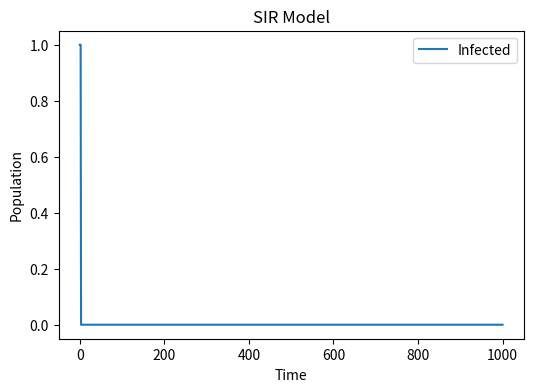

Python code for this plot:
import numpy as np
import matplotlib.pyplot as plt

for i in range(11):
    V_percentage = i*0.1
    # set variables for each population
    N = 1000  # total population
    V_percentage = 0.3  # initial vaccinated population
    V = N*V_percentage
    I0 = 1  # initial infected population
    S0 = N - I0 - V  # initial suspectible population
    R0 = 0  # initial recovered population
    beta = 0.3  # infection probability
    gamma = 0.05  # recover probability
    S = [S0]
    I = [I0]
    R = [R0]

    # build up a loop for 1000 times
    for t in range(1000):
        # recovered population equal to the product of infected population and gamma
        dR = np.sum(np.random.choice(range(2), I[t], p=[1 - gamma, gamma]))

        # infected population equal to the product of suspectible population and beta and the portion of infected population
        dI0 = np.sum(np.random.choice(range(2), int(S[t]+V), p=[1 - beta * I[t] / N, beta * I[t] / N]))
        dV = np.sum(np.random.choice(range(2), int(V), p=[1 - beta * I[t] / N, beta * I[t] / N]))
        dI = dI0 - dV

        # add the data to the list
        S.append(S[t] - dI)
        I.append(I[t] + dI - dR)
        R.append(R[t] + dR)

        # ensure non-negative values
        S[-1] = max(0, S[-1])
        I[-1] = max(0, I[-1])
        R[-1] = max(0, R[-1])

    print(S, I, R)

# plot the results
plt.figure(figsize = (6, 4), dpi = 150)
plt.plot(I, label='Infected')
plt.xlabel('Time')
plt.ylabel('Population')
plt.title('SIR Model')
plt.legend()
plt.savefig("SIR", format = "png")
plt.show()
